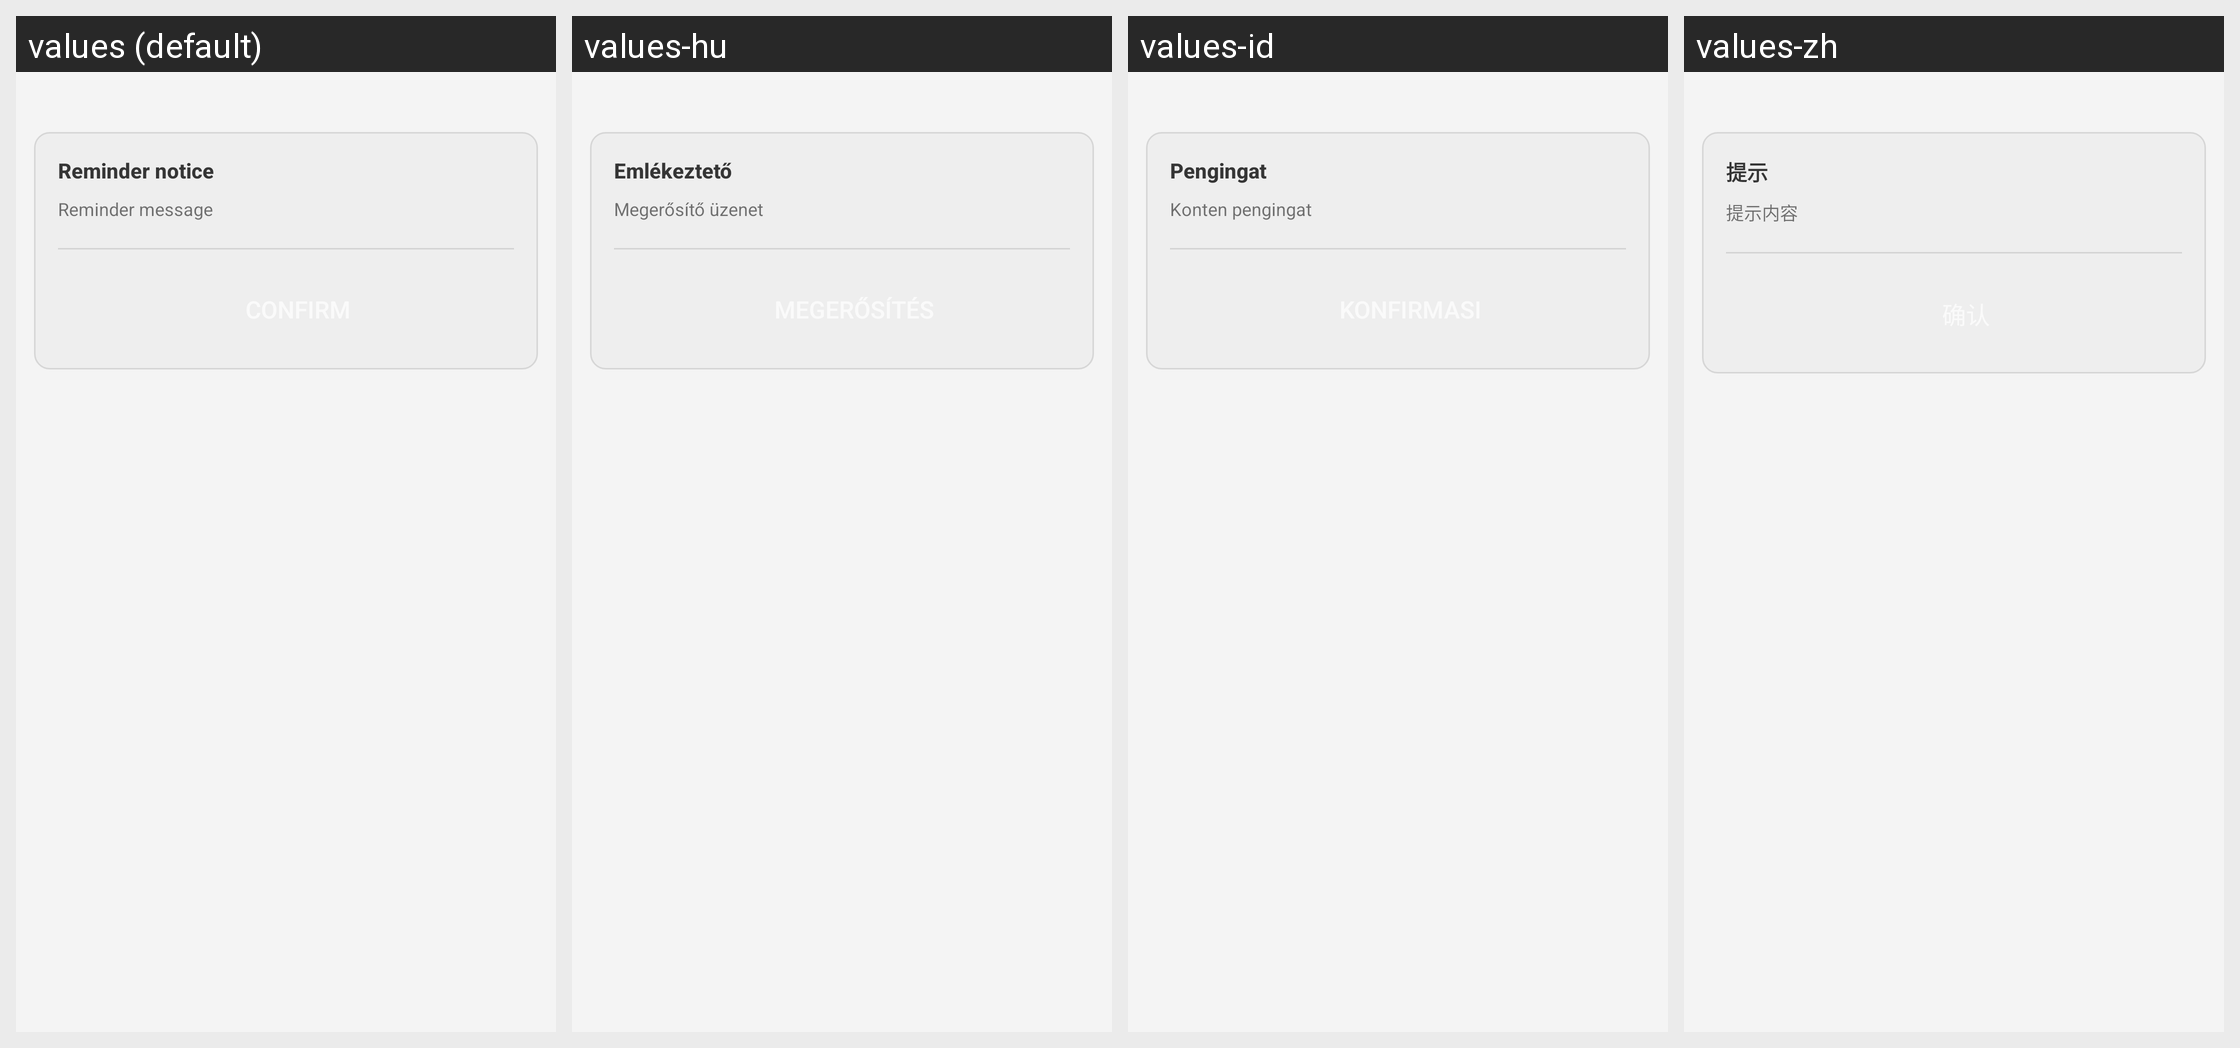

For this localized Android screen grid, give each drawn string resource with its value in every locale shown.
Android screen res/layout/dialog_alert.xml rendered under 4 locales, left to right: values (default), values-hu, values-id, values-zh. Device: Nexus 5 (rendered at 1080×1920; each locale shown at half size, 540×960, under a caption strip naming it); theme AppTheme.
Other locales in the repository, not shown: values-es, values-ru, values-vi.
Strings drawn on this screen, with the default value and each locale's value (text and hints the layout hard-codes, and strings that could not be matched under every locale, appear in the picture but are not listed):

confirm_title
  values: Reminder notice
  values-hu: Emlékeztető
  values-id: Pengingat
  values-zh: 提示

confirm_message
  values: Reminder message
  values-hu: Megerősítő üzenet
  values-id: Konten pengingat
  values-zh: 提示内容
